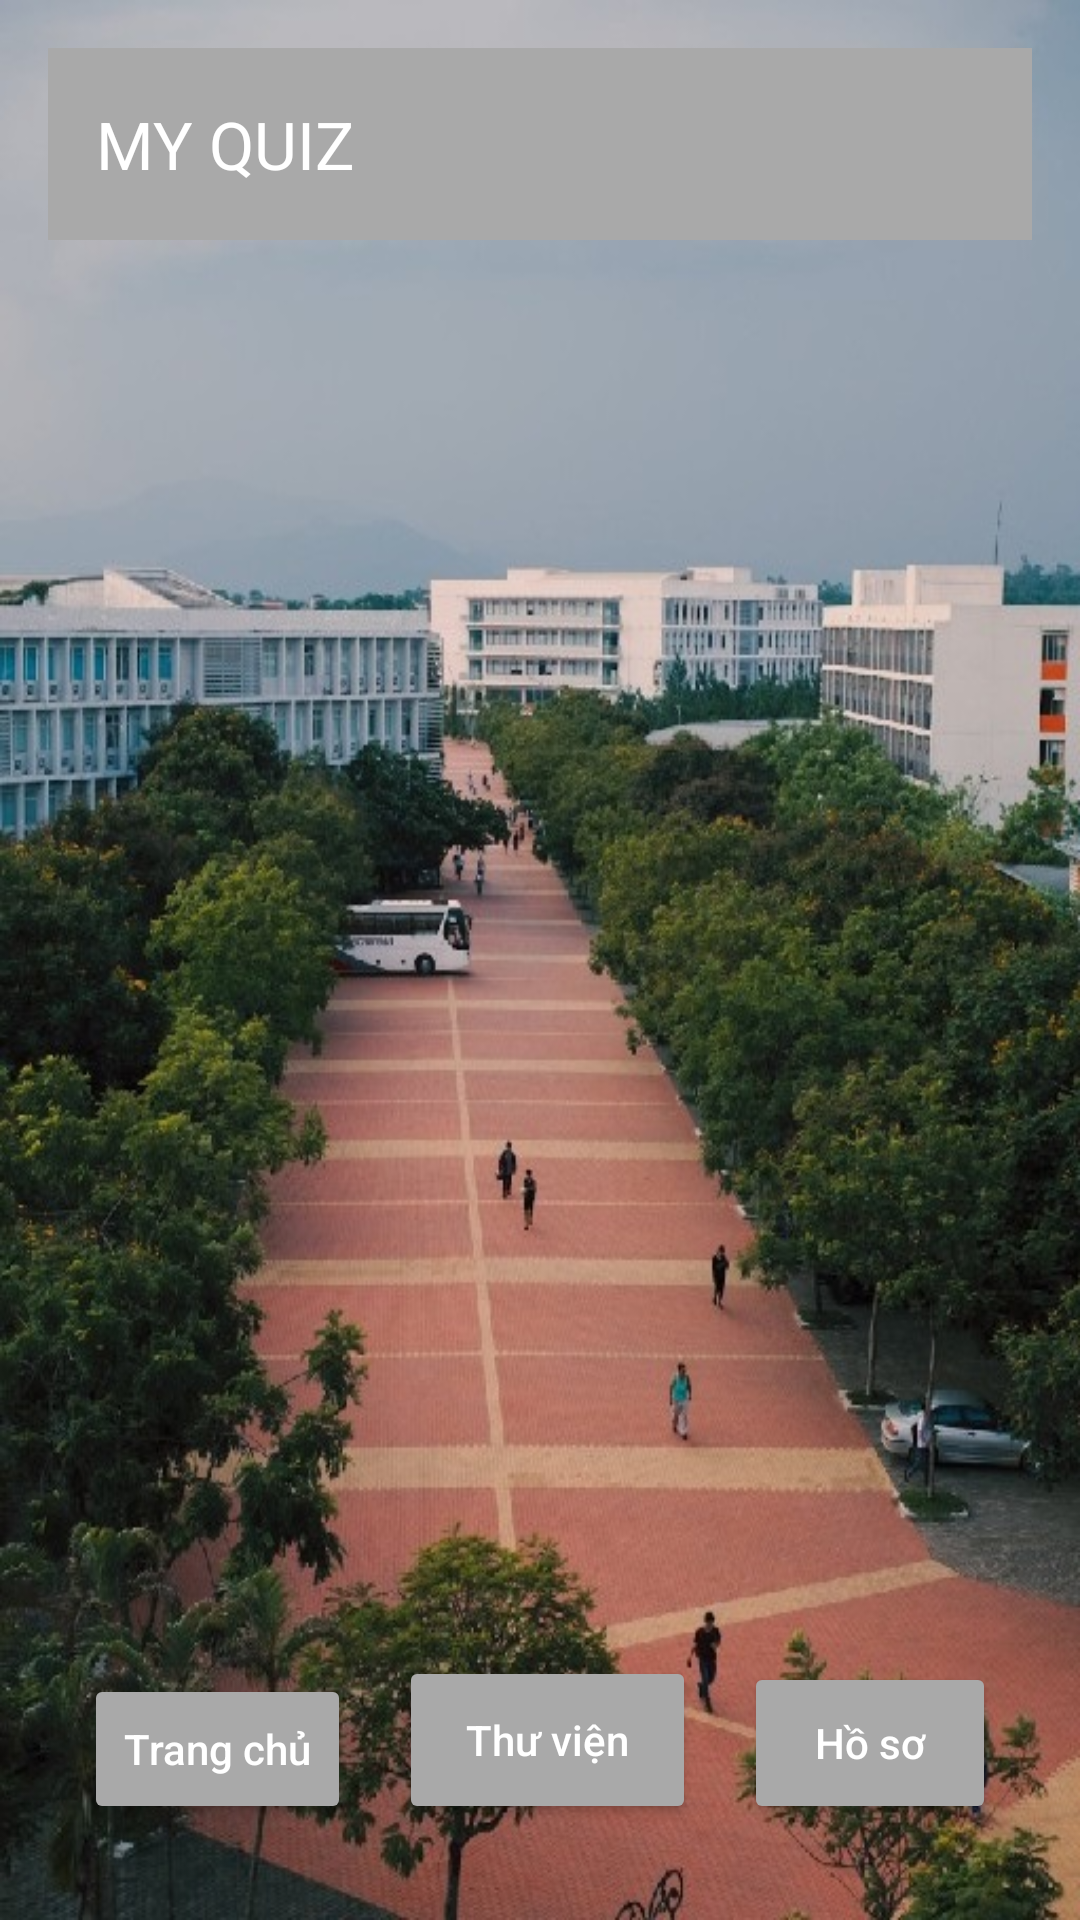

Reconstruct the res/layout file that produces this screen, plus the resources it refers to.
<!-- AndroidManifest.xml: application theme Theme.QuizletFake -->
<!-- res/layout/activity_main.xml -->
<?xml version="1.0" encoding="utf-8"?>
<androidx.constraintlayout.widget.ConstraintLayout xmlns:android="http://schemas.android.com/apk/res/android"
    xmlns:app="http://schemas.android.com/apk/res-auto"
    xmlns:tools="http://schemas.android.com/tools"
    android:id="@+id/constraintLayout"
    android:layout_width="match_parent"
    android:layout_height="match_parent"
    android:background="@drawable/fptsan30m"
    android:padding="16dp"
    tools:context=".MainActivity">

    

    

    <androidx.appcompat.widget.Toolbar
        android:id="@+id/toolbar"
        android:layout_width="0dp"
        android:layout_height="?attr/actionBarSize"
        android:background="#A9A9A9"
        android:theme="@style/ThemeOverlay.AppCompat.Dark.ActionBar"
        app:title="MY QUIZ"
        app:titleTextColor="@android:color/white"
        app:layout_constraintTop_toTopOf="parent"
        app:layout_constraintStart_toStartOf="parent"
        app:layout_constraintEnd_toEndOf="parent" />

    

    <androidx.fragment.app.FragmentContainerView
        android:id="@+id/fragmentContainerView"
        android:layout_width="369dp"
        android:layout_height="691dp"
        android:layout_marginStart="16dp"
        android:layout_marginEnd="16dp"
        android:layout_marginBottom="16dp"
        android:background="@drawable/container_background"
        android:elevation="4dp"
        app:layout_constraintBottom_toTopOf="@+id/btnThuVien"
        app:layout_constraintEnd_toEndOf="parent"
        app:layout_constraintHorizontal_bias="0.436"
        app:layout_constraintStart_toStartOf="parent"
        app:layout_constraintTop_toBottomOf="@+id/toolbar"
        app:layout_constraintVertical_bias="0.413" />

    

    <Button
        android:id="@+id/btnTrangChu"
        android:layout_width="89dp"
        android:layout_height="50dp"
        android:layout_marginStart="16dp"
        android:layout_marginEnd="8dp"
        android:layout_marginBottom="16dp"
        android:backgroundTint="#A9A9A9"
        android:elevation="4dp"
        android:fontFamily="sans-serif-medium"
        android:text="Trang chủ"
        android:textAllCaps="false"
        android:textColor="#FFFFFF"
        app:cornerRadius="8dp"
        app:layout_constraintBottom_toBottomOf="parent"
        app:layout_constraintEnd_toStartOf="@+id/btnThuVien"
        app:layout_constraintStart_toStartOf="parent"
        app:layout_constraintWidth_percent="0.3" />

    <Button
        android:id="@+id/btnThuVien"
        android:layout_width="99dp"
        android:layout_height="56dp"
        android:layout_marginStart="8dp"
        android:layout_marginEnd="8dp"
        android:layout_marginBottom="16dp"
        android:backgroundTint="#A9A9A9"
        android:elevation="4dp"
        android:fontFamily="sans-serif-medium"
        android:text="Thư viện"
        android:textAllCaps="false"
        android:textColor="#FFFFFF"
        app:cornerRadius="8dp"
        app:layout_constraintBottom_toBottomOf="parent"
        app:layout_constraintEnd_toStartOf="@+id/btnHoSo"
        app:layout_constraintStart_toEndOf="@+id/btnTrangChu"
        app:layout_constraintWidth_percent="0.3" />

    <Button
        android:id="@+id/btnHoSo"
        android:layout_width="84dp"
        android:layout_height="54dp"
        android:layout_marginStart="8dp"
        android:layout_marginEnd="16dp"
        android:layout_marginBottom="16dp"
        android:backgroundTint="#A9A9A9"
        android:elevation="4dp"
        android:fontFamily="sans-serif-medium"
        android:text="Hồ sơ"
        android:textAllCaps="false"
        android:textColor="#FFFFFF"
        app:cornerRadius="8dp"
        app:layout_constraintBottom_toBottomOf="parent"
        app:layout_constraintEnd_toEndOf="parent"
        app:layout_constraintStart_toEndOf="@+id/btnThuVien"
        app:layout_constraintWidth_percent="0.3" />

</androidx.constraintlayout.widget.ConstraintLayout>
<!-- resources referenced by this layout -->
<resources>
  <!-- drawable fptsan30m: jpg bitmap (drawable, 137645 bytes) -->
  <style name="Theme.QuizletFake" parent="Base.Theme.QuizletFake" />
  <style name="Base.Theme.QuizletFake" parent="Theme.Material3.DayNight.NoActionBar">
          
          
      </style>
</resources>
